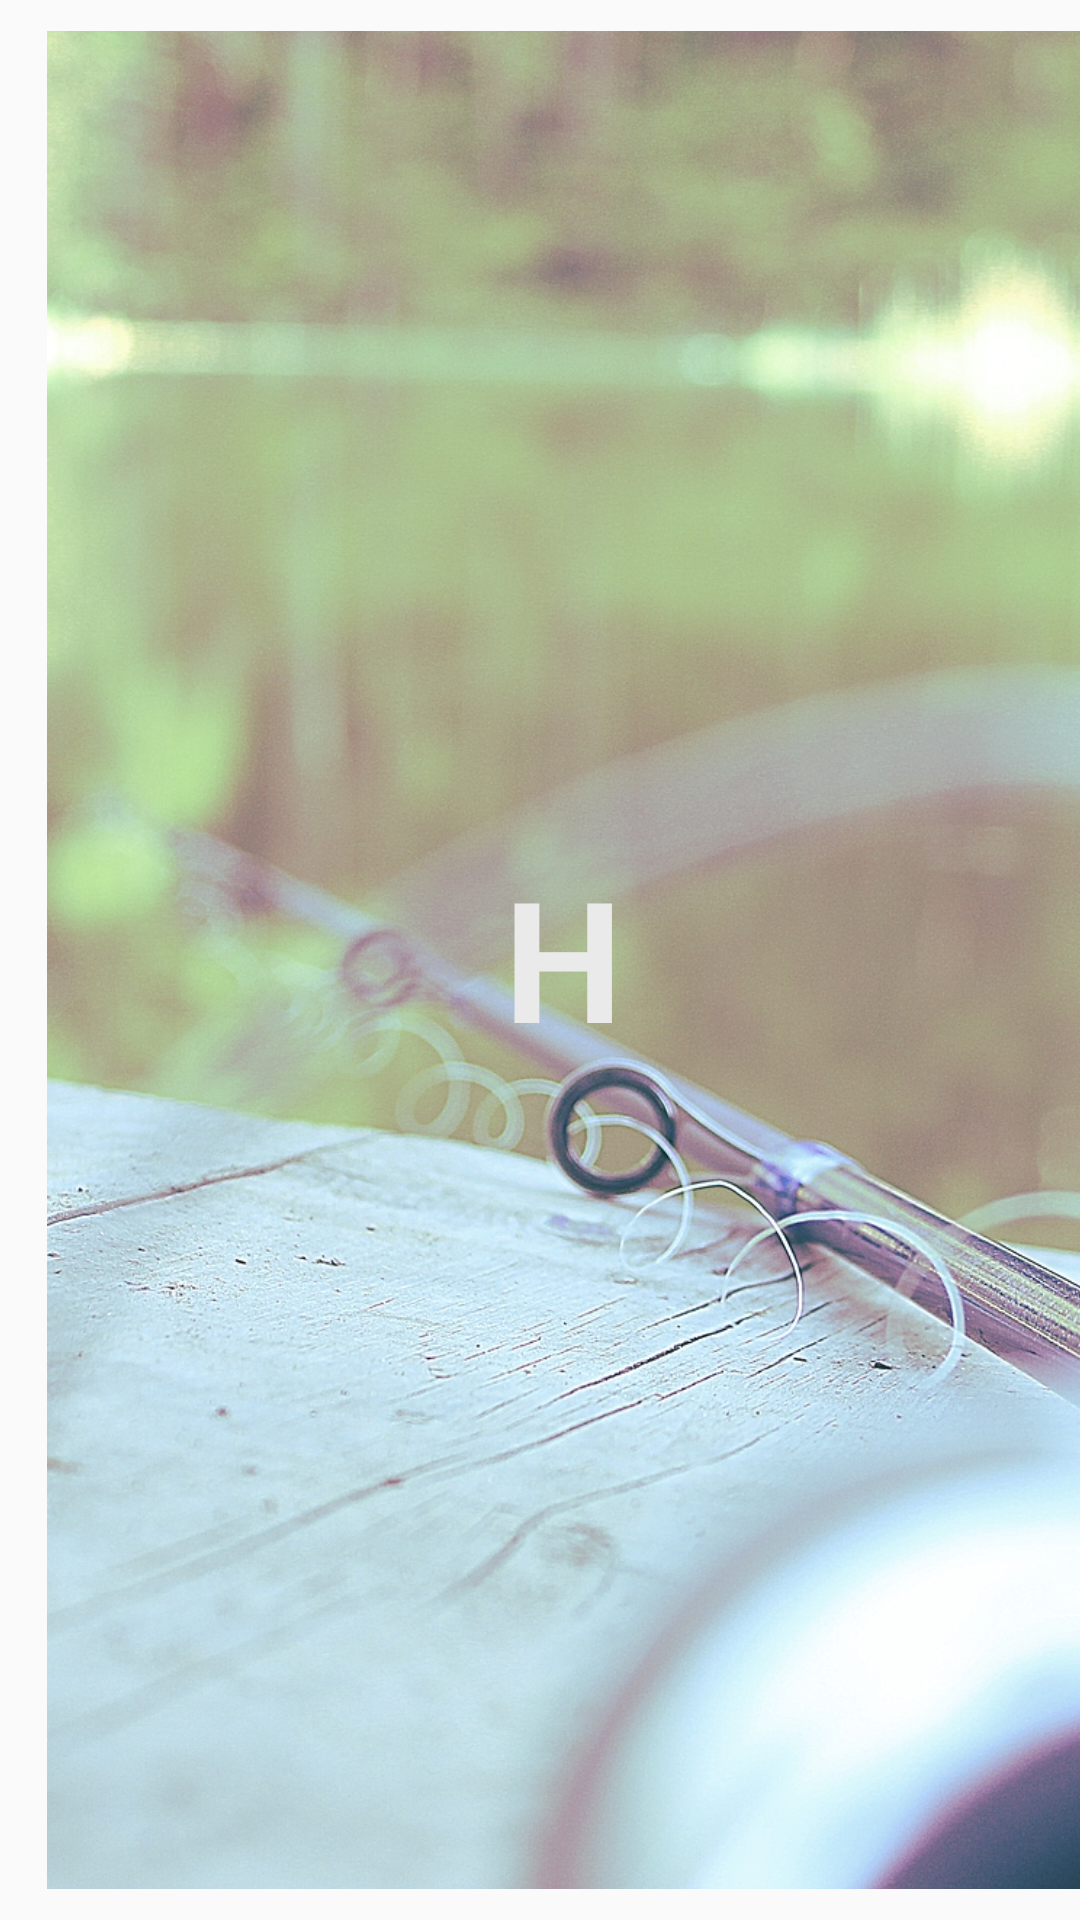

Here is an Android app screen rendered from its layout file. Give the layout XML and the strings, colors and styles it references.
<!-- AndroidManifest.xml: application theme AppTheme -->
<!-- res/layout/activity_fishing_0.xml -->
<?xml version="1.0" encoding="utf-8"?>
<android.support.constraint.ConstraintLayout xmlns:android="http://schemas.android.com/apk/res/android"
    xmlns:app="http://schemas.android.com/apk/res-auto"
    xmlns:tools="http://schemas.android.com/tools"
    android:layout_width="match_parent"
    android:layout_height="match_parent"
    tools:context="com.example.tahm_.hook.Fishing_0">

    <ImageView
        android:id="@+id/background_fishing"
        android:layout_width="wrap_content"
        android:layout_height="wrap_content"
        android:layout_marginBottom="8dp"
        android:layout_marginLeft="8dp"
        android:layout_marginRight="-16dp"
        android:layout_marginTop="0dp"
        app:layout_constraintBottom_toBottomOf="parent"
        app:layout_constraintHorizontal_bias="1.0"
        app:layout_constraintLeft_toLeftOf="parent"
        app:layout_constraintRight_toRightOf="parent"
        app:layout_constraintTop_toTopOf="parent"
        app:layout_constraintVertical_bias="0.0"
        app:srcCompat="@drawable/background_fishing1" />

    <TextView
        android:id="@+id/textView2"
        android:layout_width="wrap_content"
        android:layout_height="wrap_content"
        android:layout_marginBottom="8dp"
        android:layout_marginLeft="8dp"
        android:layout_marginRight="8dp"
        android:layout_marginTop="8dp"
        android:text="H"
        android:textAppearance="@style/TextAppearance.AppCompat.Display3"
        android:textColor="#EAEAEA"
        android:textStyle="bold"
        app:layout_constraintBottom_toBottomOf="@+id/background_fishing"
        app:layout_constraintLeft_toLeftOf="parent"
        app:layout_constraintRight_toRightOf="@+id/background_fishing"
        app:layout_constraintTop_toTopOf="parent"
        app:layout_constraintVertical_bias="0.498" />

</android.support.constraint.ConstraintLayout>
<!-- resources referenced by this layout -->
<resources>
  <!-- drawable background_fishing1: jpg bitmap (drawable, 693838 bytes) -->
  <style name="AppTheme" parent="Theme.AppCompat.Light.DarkActionBar">
          
          <item name="colorPrimary">@color/colorPrimary</item>
          <item name="colorPrimaryDark">@color/colorPrimaryDark</item>
          <item name="colorAccent">@color/colorAccent</item>
          <item name="windowActionBar">false</item>
          <item name="windowNoTitle">true</item>
      </style>
  <!-- not gathered from this repository: default colours our renderer supplied (Android Studio template values) -->
  <color name="colorPrimary">#FF6200EE</color>
  <color name="colorPrimaryDark">#FF3700B3</color>
  <color name="colorAccent">#FF03DAC5</color>
</resources>
